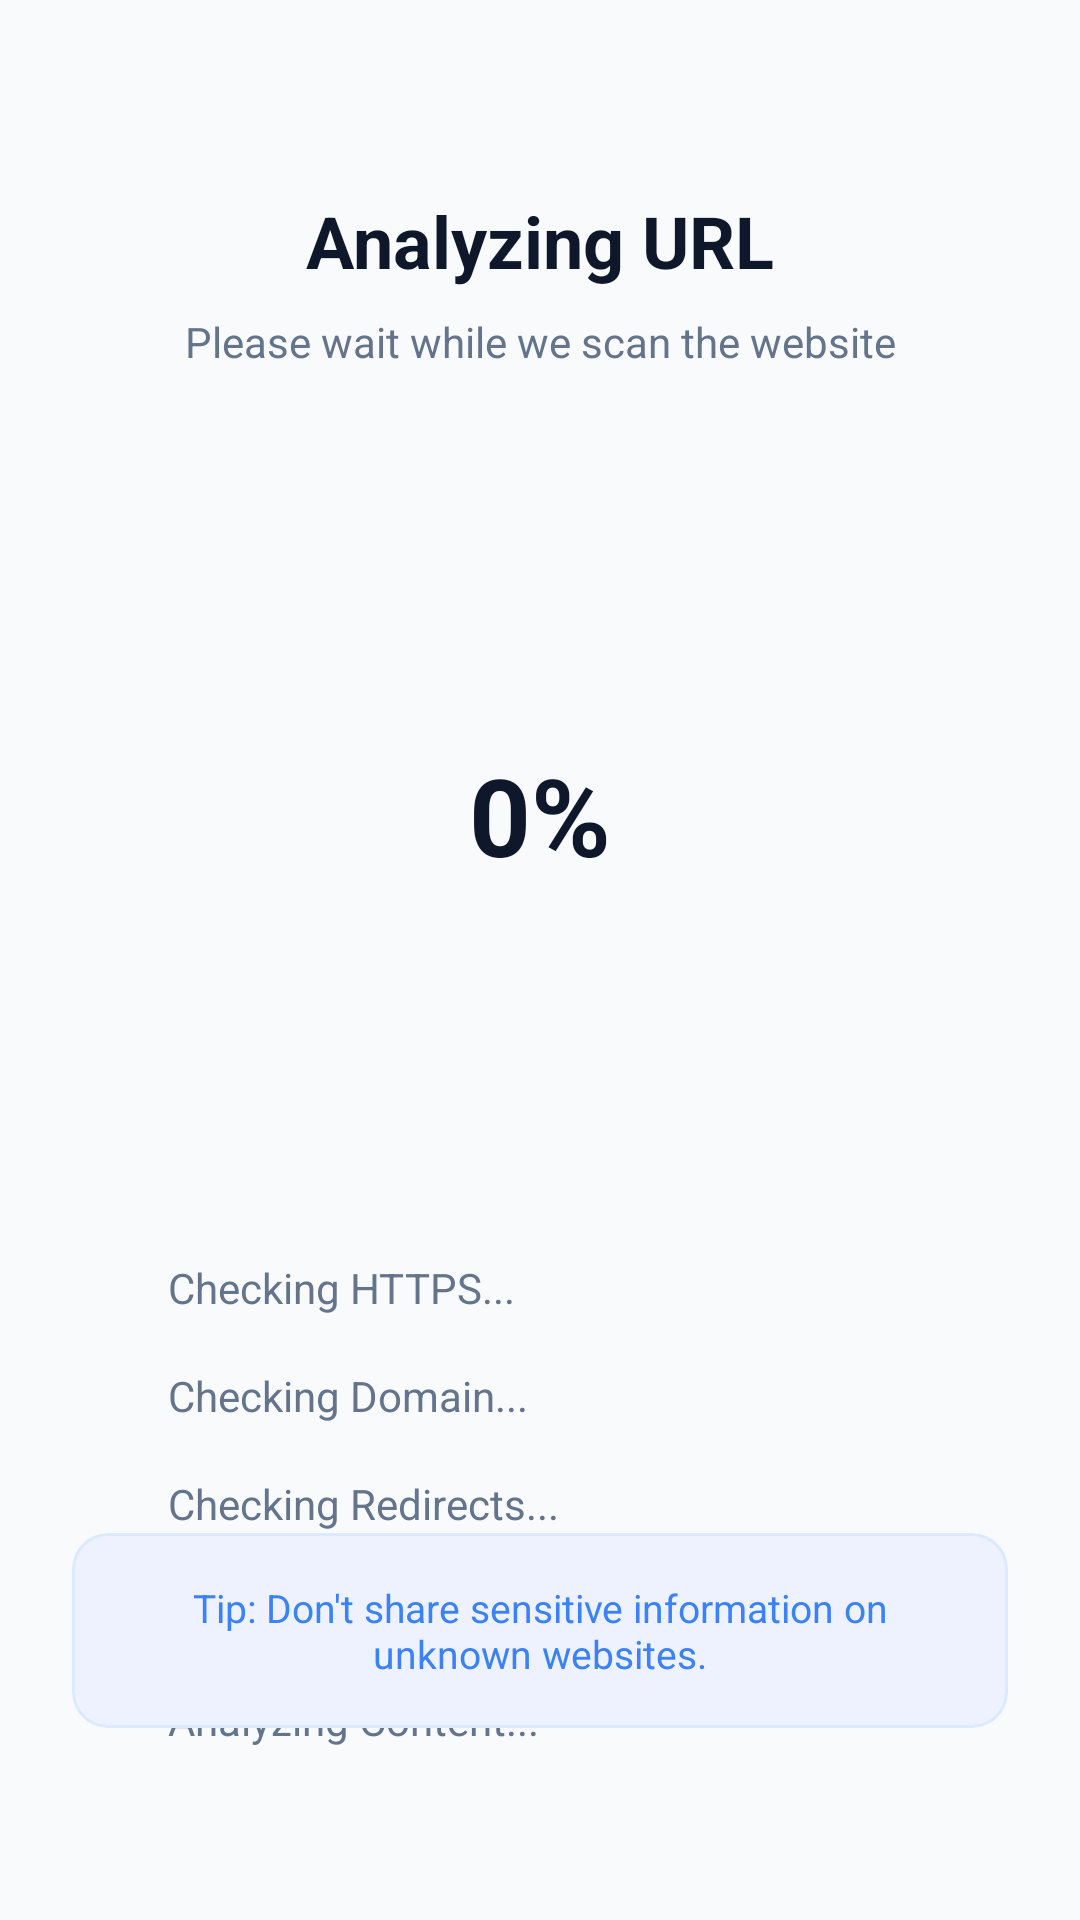

The Android layout XML behind this screen, and the referenced resources:
<!-- AndroidManifest.xml: application theme Theme.Safe -->
<!-- res/layout/activity_scanning.xml -->
<?xml version="1.0" encoding="utf-8"?>
<androidx.constraintlayout.widget.ConstraintLayout xmlns:android="http://schemas.android.com/apk/res/android"
    xmlns:app="http://schemas.android.com/apk/res-auto"
    android:layout_width="match_parent"
    android:layout_height="match_parent"
    android:background="#F8FAFC"
    android:padding="24dp">

    <TextView
        android:id="@+id/tvAnalyzingTitle"
        android:layout_width="wrap_content"
        android:layout_height="wrap_content"
        android:layout_marginTop="40dp"
        android:text="@string/analyzing_url"
        android:textColor="#0F172A"
        android:textSize="24sp"
        android:textStyle="bold"
        app:layout_constraintEnd_toEndOf="parent"
        app:layout_constraintStart_toStartOf="parent"
        app:layout_constraintTop_toTopOf="parent" />

    <TextView
        android:id="@+id/tvAnalyzingSubtitle"
        android:layout_width="wrap_content"
        android:layout_height="wrap_content"
        android:layout_marginTop="8dp"
        android:text="@string/wait_scanning"
        android:textColor="#64748B"
        android:textSize="14sp"
        app:layout_constraintEnd_toEndOf="parent"
        app:layout_constraintStart_toStartOf="parent"
        app:layout_constraintTop_toBottomOf="@id/tvAnalyzingTitle" />

    
    <androidx.constraintlayout.widget.ConstraintLayout
        android:id="@+id/layoutProgress"
        android:layout_width="200dp"
        android:layout_height="200dp"
        android:layout_marginTop="48dp"
        app:layout_constraintEnd_toEndOf="parent"
        app:layout_constraintStart_toStartOf="parent"
        app:layout_constraintTop_toBottomOf="@id/tvAnalyzingSubtitle">

        <ProgressBar
            android:id="@+id/progressBarScanning"
            style="?android:attr/progressBarStyleHorizontal"
            android:layout_width="match_parent"
            android:layout_height="match_parent"
            android:indeterminate="false"
            android:max="100"
            android:progress="0"
            android:progressDrawable="@drawable/circular_scanning_progress" />

        <TextView
            android:id="@+id/tvProgressPercentage"
            android:layout_width="wrap_content"
            android:layout_height="wrap_content"
            android:text="0%"
            android:textColor="#0F172A"
            android:textSize="36sp"
            android:textStyle="bold"
            app:layout_constraintBottom_toBottomOf="parent"
            app:layout_constraintEnd_toEndOf="parent"
            app:layout_constraintStart_toStartOf="parent"
            app:layout_constraintTop_toTopOf="parent" />

    </androidx.constraintlayout.widget.ConstraintLayout>

    
    <LinearLayout
        android:id="@+id/llChecklist"
        android:layout_width="match_parent"
        android:layout_height="wrap_content"
        android:layout_marginTop="48dp"
        android:orientation="vertical"
        app:layout_constraintTop_toBottomOf="@id/layoutProgress">

        
        <LinearLayout
            android:id="@+id/itemCheckHttps"
            android:layout_width="match_parent"
            android:layout_height="wrap_content"
            android:layout_marginBottom="16dp"
            android:gravity="center_vertical"
            android:orientation="horizontal">

            <ImageView
                android:id="@+id/ivCheckHttps"
                android:layout_width="20dp"
                android:layout_height="20dp"
                android:src="@drawable/ic_check_circle"
                app:tint="#CBD5E1" />

            <TextView
                android:id="@+id/tvCheckHttps"
                android:layout_width="wrap_content"
                android:layout_height="wrap_content"
                android:layout_marginStart="12dp"
                android:text="@string/checking_https"
                android:textColor="#64748B"
                android:textSize="14sp" />
        </LinearLayout>

        
        <LinearLayout
            android:id="@+id/itemCheckDomain"
            android:layout_width="match_parent"
            android:layout_height="wrap_content"
            android:layout_marginBottom="16dp"
            android:gravity="center_vertical"
            android:orientation="horizontal">

            <ImageView
                android:id="@+id/ivCheckDomain"
                android:layout_width="20dp"
                android:layout_height="20dp"
                android:src="@drawable/ic_check_circle"
                app:tint="#CBD5E1" />

            <TextView
                android:id="@+id/tvCheckDomain"
                android:layout_width="wrap_content"
                android:layout_height="wrap_content"
                android:layout_marginStart="12dp"
                android:text="@string/checking_domain"
                android:textColor="#64748B"
                android:textSize="14sp" />
        </LinearLayout>

        
        <LinearLayout
            android:id="@+id/itemCheckRedirects"
            android:layout_width="match_parent"
            android:layout_height="wrap_content"
            android:layout_marginBottom="16dp"
            android:gravity="center_vertical"
            android:orientation="horizontal">

            <ImageView
                android:id="@+id/ivCheckRedirects"
                android:layout_width="20dp"
                android:layout_height="20dp"
                android:src="@drawable/ic_check_circle"
                app:tint="#CBD5E1" />

            <TextView
                android:id="@+id/tvCheckRedirects"
                android:layout_width="wrap_content"
                android:layout_height="wrap_content"
                android:layout_marginStart="12dp"
                android:text="@string/checking_redirects"
                android:textColor="#64748B"
                android:textSize="14sp" />
        </LinearLayout>

        
        <LinearLayout
            android:id="@+id/itemCheckUrlLength"
            android:layout_width="match_parent"
            android:layout_height="wrap_content"
            android:layout_marginBottom="16dp"
            android:gravity="center_vertical"
            android:orientation="horizontal">

            <ImageView
                android:id="@+id/ivCheckUrlLength"
                android:layout_width="20dp"
                android:layout_height="20dp"
                android:src="@drawable/ic_check_circle"
                app:tint="#CBD5E1" />

            <TextView
                android:id="@+id/tvCheckUrlLength"
                android:layout_width="wrap_content"
                android:layout_height="wrap_content"
                android:layout_marginStart="12dp"
                android:text="@string/checking_url_length"
                android:textColor="#64748B"
                android:textSize="14sp" />
        </LinearLayout>

        
        <LinearLayout
            android:id="@+id/itemCheckContent"
            android:layout_width="match_parent"
            android:layout_height="wrap_content"
            android:gravity="center_vertical"
            android:orientation="horizontal">

            <ImageView
                android:id="@+id/ivCheckContent"
                android:layout_width="20dp"
                android:layout_height="20dp"
                android:src="@drawable/ic_check_circle"
                app:tint="#CBD5E1" />

            <TextView
                android:id="@+id/tvCheckContent"
                android:layout_width="wrap_content"
                android:layout_height="wrap_content"
                android:layout_marginStart="12dp"
                android:text="@string/analyzing_content"
                android:textColor="#64748B"
                android:textSize="14sp" />
        </LinearLayout>

    </LinearLayout>

    
    <com.google.android.material.card.MaterialCardView
        android:layout_width="match_parent"
        android:layout_height="wrap_content"
        android:layout_marginBottom="40dp"
        app:cardBackgroundColor="#EEF2FF"
        app:cardCornerRadius="12dp"
        app:cardElevation="0dp"
        app:layout_constraintBottom_toBottomOf="parent"
        app:strokeColor="#DBEAFE"
        app:strokeWidth="1dp">

        <TextView
            android:layout_width="match_parent"
            android:layout_height="wrap_content"
            android:padding="16dp"
            android:text="@string/scanning_tip"
            android:textColor="#3B82F6"
            android:textSize="13sp"
            android:textStyle="normal"
            android:gravity="center"/>

    </com.google.android.material.card.MaterialCardView>

</androidx.constraintlayout.widget.ConstraintLayout>
<!-- resources referenced by this layout -->
<resources>
  <!-- drawable circular_scanning_progress (drawable) -->
  <?xml version="1.0" encoding="utf-8"?>
  <rotate xmlns:android="http://schemas.android.com/apk/res/android"
      android:fromDegrees="270"
      android:toDegrees="270">
      <shape
          android:innerRadiusRatio="2.5"
          android:shape="ring"
          android:thickness="8dp"
          android:useLevel="true">
          <gradient
              android:centerColor="#3B82F6"
              android:endColor="#3B82F6"
              android:startColor="#3B82F6"
              android:type="sweep" />
      </shape>
  </rotate>
  <string name="analyzing_content">Analyzing Content...</string>
  <string name="analyzing_url">Analyzing URL</string>
  <string name="checking_domain">Checking Domain...</string>
  <string name="checking_https">Checking HTTPS...</string>
  <string name="checking_redirects">Checking Redirects...</string>
  <string name="checking_url_length">Checking URL Length...</string>
  <string name="scanning_tip">Tip: Don\'t share sensitive information on unknown websites.</string>
  <string name="wait_scanning">Please wait while we scan the website</string>
  <style name="Theme.Safe" parent="Base.Theme.Safe" />
  <style name="Base.Theme.Safe" parent="Theme.Material3.DayNight.NoActionBar">
          
          
      </style>
</resources>
